Run: headless pygame with SDL's dummy video driver; simulated clock (each Clock.tick advances the game by its frame time, no real sleeping); random seed 0; keys injected as events and as key.get_pressed() state; no mouse input.
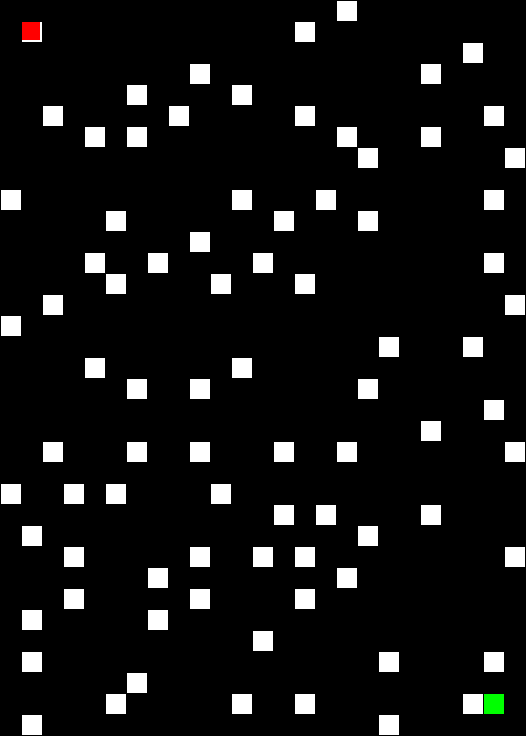
Frame 1 of 4 · flips 1–60 · no input
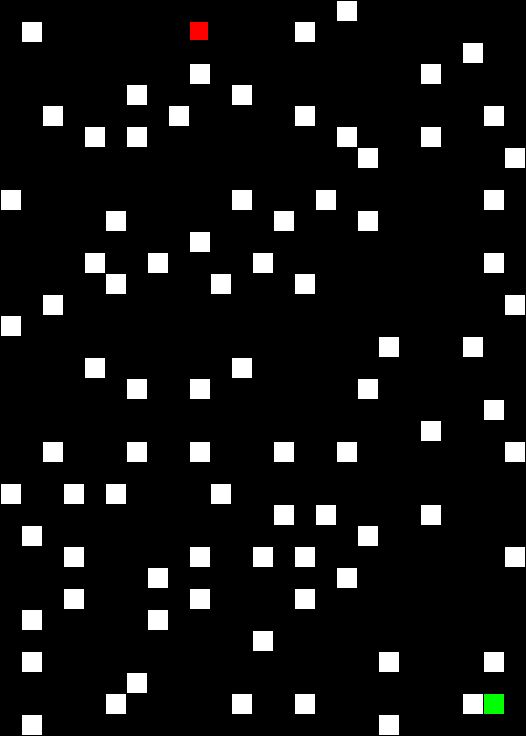
Frame 2 of 4 · flips 61–180 · tapped SPACE, RETURN · held RIGHT (→), D
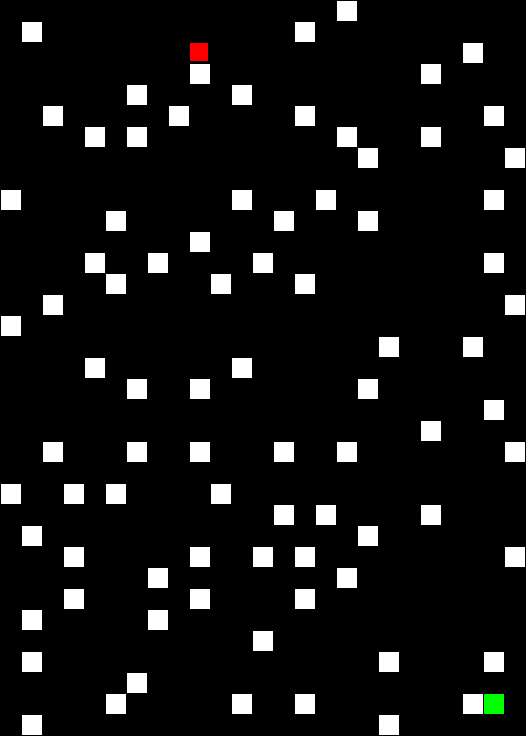
Frame 3 of 4 · flips 181–300 · held DOWN (↓), S
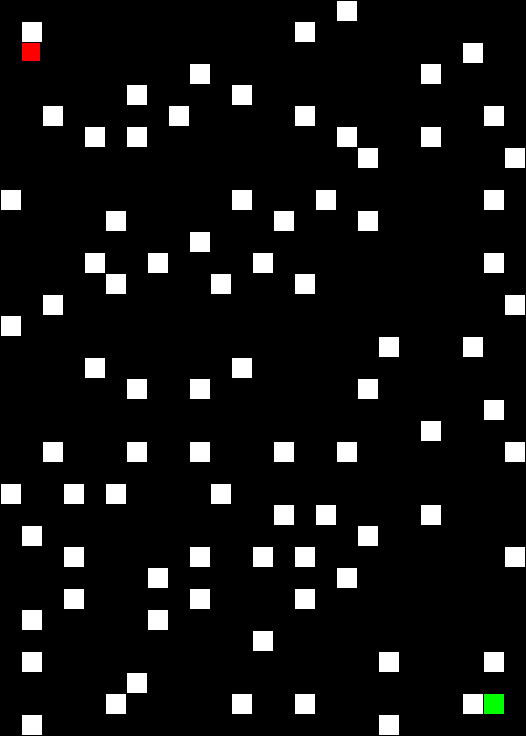
Frame 4 of 4 · flips 301–420 · held LEFT (←), A, UP (↑), W

The pygame program that drew these frames:

import pygame
import random

# Definindo cores
BLACK = (0, 0, 0)
WHITE = (255, 255, 255)
RED = (255, 0, 0)
GREEN = (0, 255, 0)

# Configurações do labirinto
WIDTH = 20
HEIGHT = 20
MARGIN = 1
ROWS = 35
COLS = 25

# Configurações do jogador
PLAYER_COLOR = RED
PLAYER_SIZE = 18
PLAYER_MOVE_DELAY = 15

# Função para gerar um labirinto
def generate_maze():
    grid = []
    for row in range(ROWS):
        grid.append([])
        for column in range(COLS):
            grid[row].append(1)

    stack = []
    current_cell = (0, 0)
    visited_cells = set()

    while True:
        visited_cells.add(current_cell)
        neighbors = []

        for i, j in [(0, 1), (1, 0), (0, -1), (-1, 0)]:
            neighbor = (current_cell[0] + i, current_cell[1] + j)
            if neighbor not in visited_cells and 0 <= neighbor[0] < ROWS and 0 <= neighbor[1] < COLS:
                neighbors.append(neighbor)

        if neighbors:
            stack.append(current_cell)
            next_cell = random.choice(neighbors)
            grid[current_cell[0]][current_cell[1]] = 0
            current_cell = next_cell
        elif stack:
            current_cell = stack.pop()
        else:
            break

    grid[ROWS - 2][COLS - 2] = 2

    return grid

# Inicialização do Pygame
pygame.init()

# Configurações da tela
WINDOW_WIDTH = WIDTH * COLS + MARGIN * (COLS + 1)
WINDOW_HEIGHT = HEIGHT * ROWS + MARGIN * (ROWS + 1)
WINDOW_SIZE = [WINDOW_WIDTH, WINDOW_HEIGHT]
screen = pygame.display.set_mode(WINDOW_SIZE)
pygame.display.set_caption("Labirinto")

# Função para desenhar o labirinto
def draw_maze(grid):
    for row in range(ROWS):
        for column in range(COLS):
            color = WHITE
            if grid[row][column] == 0:
                color = BLACK
            elif grid[row][column] == 2:
                color = GREEN
            pygame.draw.rect(screen, color, [(MARGIN + WIDTH) * column + MARGIN, (MARGIN + HEIGHT) * row + MARGIN, WIDTH, HEIGHT])

# Função para desenhar o jogador
def draw_player(x, y):
    pygame.draw.rect(screen, PLAYER_COLOR, [(MARGIN + WIDTH) * x + MARGIN, (MARGIN + HEIGHT) * y + MARGIN, PLAYER_SIZE, PLAYER_SIZE])

# Função para mover o jogador mais lentamente
def move_player_slow(player_x, player_y, maze):
    keys = pygame.key.get_pressed()
    new_x, new_y = player_x, player_y
    if keys[pygame.K_LEFT]:
        new_x -= 1
    elif keys[pygame.K_RIGHT]:
        new_x += 1
    elif keys[pygame.K_UP]:
        new_y -= 1
    elif keys[pygame.K_DOWN]:
        new_y += 1

    # Verifica se a nova posição é válida
    if (0 <= new_x < COLS) and (0 <= new_y < ROWS) and maze[new_y][new_x] != 1:
        return new_x, new_y

    return player_x, player_y

# Loop principal
running = True
frame_count = 0
while running:
    maze = generate_maze()
    player_x = 1
    player_y = 1
    game_running = True
    while game_running:
        for event in pygame.event.get():
            if event.type == pygame.QUIT:
                running = False
                game_running = False

        frame_count += 1

        if frame_count % PLAYER_MOVE_DELAY == 0:
            player_x, player_y = move_player_slow(player_x, player_y, maze)
            if maze[player_y][player_x] == 2:
                print("Você chegou à saída! Gerando um novo labirinto...")
                game_running = False
            frame_count = 0

        screen.fill(BLACK)
        draw_maze(maze)
        draw_player(player_x, player_y)
        pygame.display.flip()

pygame.quit()
